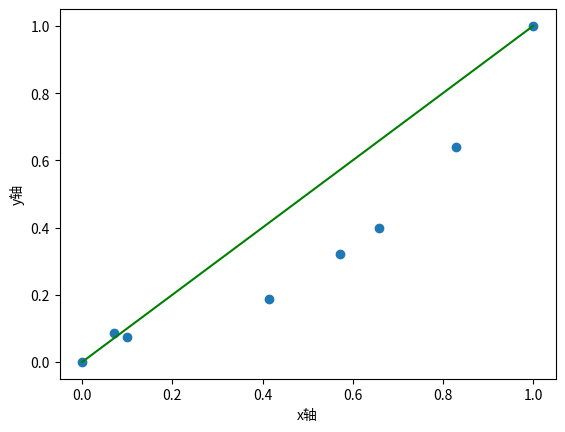

Reproduce this figure in Python.
#coding:utf-8

import numpy as np
import matplotlib.pyplot as plt

def data_init():
	x = np.array([30,35,37,59,70,76,88,100]).astype(np.float32)
	y = np.array([1100,1423,1377,1800,2304,2588,3495,4839]).astype(np.float32)

	x_max = max(x)
	x_min = min(x)
	y_max = max(y)
	y_min = min(y)

	# 归一化到 0~1 之间
	for i in range(0,len(x)):
	    x[i] = (x[i] - x_min)/(x_max - x_min)
	    y[i] = (y[i] - y_min)/(y_max - y_min)

	return x,y

if __name__ == '__main__':
	x,y = data_init()
	
	# 设置 a,b 的值
	a,b = 1,0
	x_ = np.array([0,1])
	y_ = a*x_+b

	yp = a*x +b	    # 计算预测值

	# 计算loss: Mean Squared Error (MSE), 即均方差
	loss = sum(np.square(np.round(yp-y,4))) / (2*len(x))
	print("loss = %f" % loss)

	plt.xlabel(u"x轴")
	plt.ylabel(u"y轴")

	plt.scatter(x,y)				# 绘制散点图
	plt.plot(x_,y_,color='green')	# 绘制 y_ = a*x_+b
	plt.pause(5)
